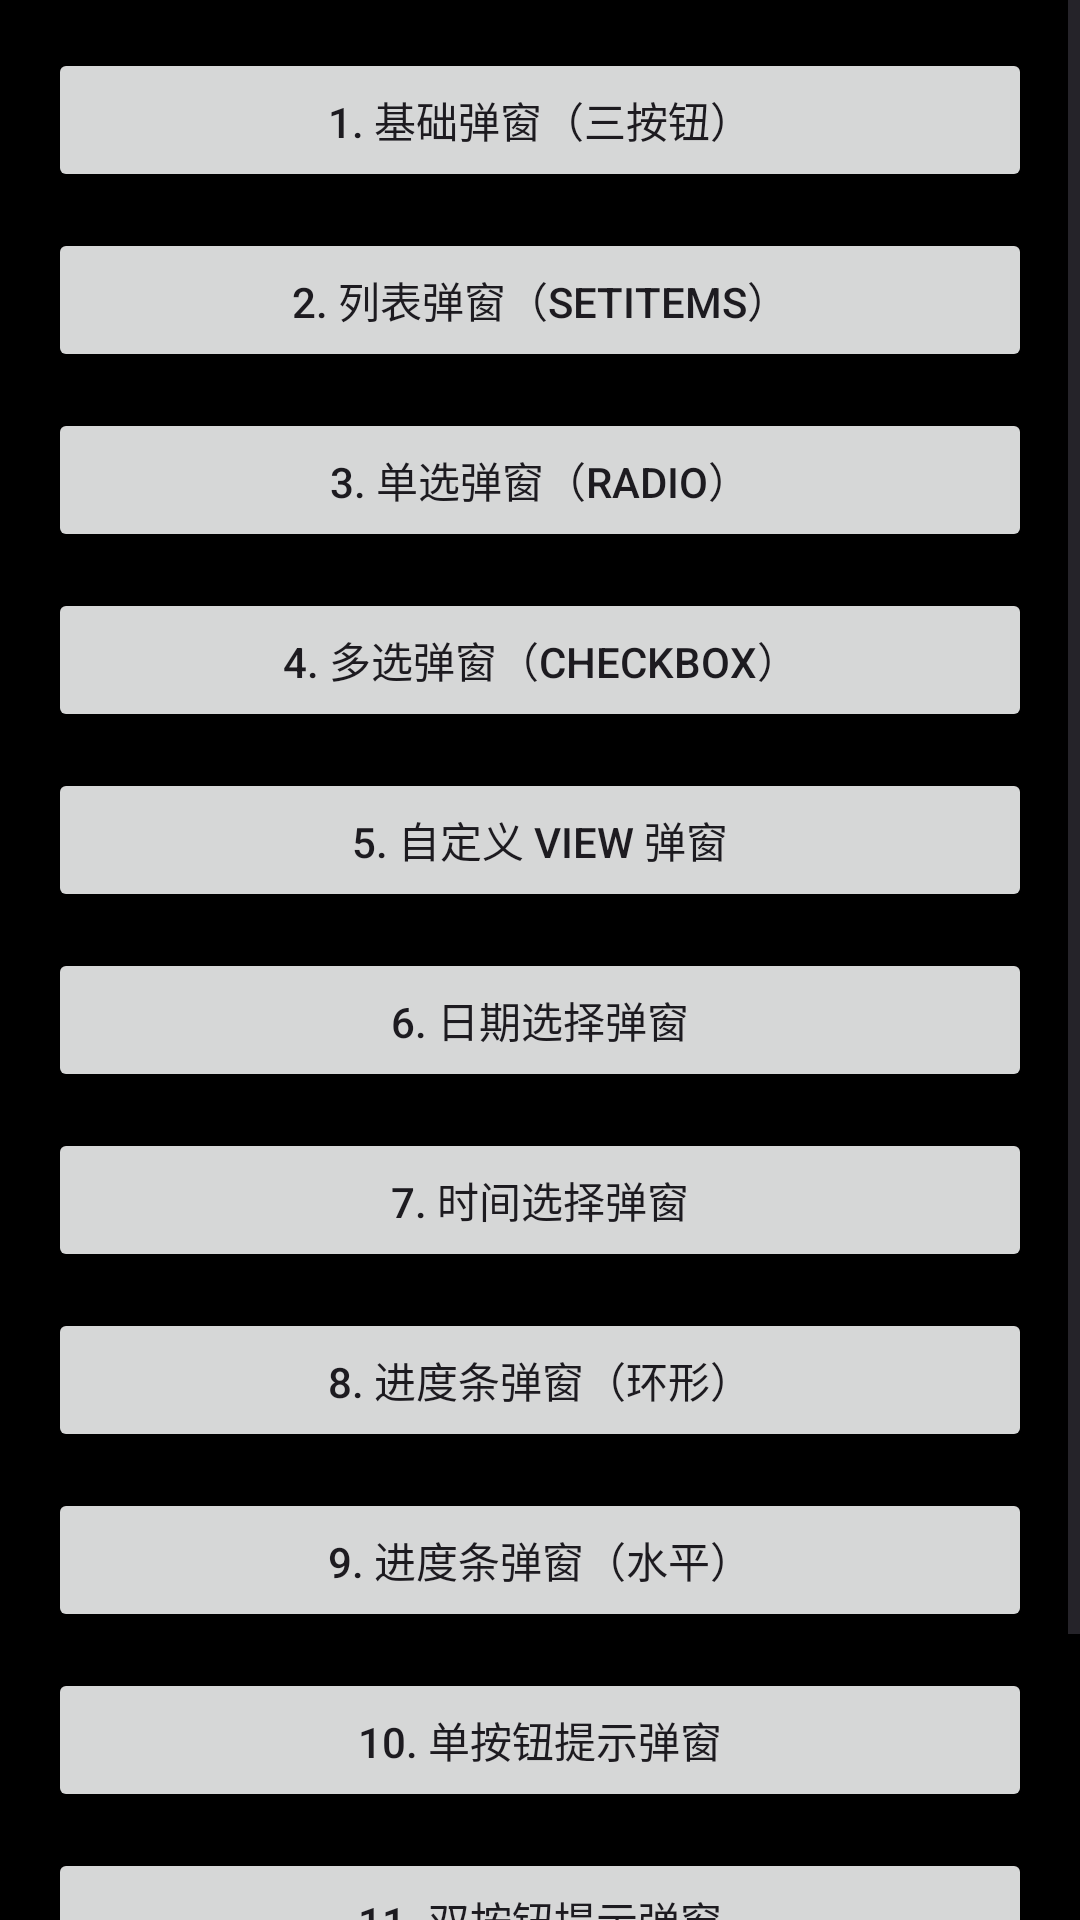

Reconstruct the res/layout file that produces this screen, plus the resources it refers to.
<!-- AndroidManifest.xml: application theme Theme.TestDemo -->
<!-- res/layout/activity_system_dialog_demo.xml -->
<?xml version="1.0" encoding="utf-8"?>
<ScrollView xmlns:android="http://schemas.android.com/apk/res/android"
    android:layout_width="match_parent"
    android:layout_height="match_parent"
    android:background="#FF000000"
    android:fillViewport="true">

    <LinearLayout
        android:layout_width="match_parent"
        android:layout_height="wrap_content"
        android:orientation="vertical"
        android:padding="16dp">

        <Button
            android:id="@+id/btn_basic"
            android:layout_width="match_parent"
            android:layout_height="wrap_content"
            android:layout_marginBottom="12dp"
            android:text="1. 基础弹窗（三按钮）" />

        <Button
            android:id="@+id/btn_list"
            android:layout_width="match_parent"
            android:layout_height="wrap_content"
            android:layout_marginBottom="12dp"
            android:text="2. 列表弹窗（setItems）" />

        <Button
            android:id="@+id/btn_single_choice"
            android:layout_width="match_parent"
            android:layout_height="wrap_content"
            android:layout_marginBottom="12dp"
            android:text="3. 单选弹窗（Radio）" />

        <Button
            android:id="@+id/btn_multi_choice"
            android:layout_width="match_parent"
            android:layout_height="wrap_content"
            android:layout_marginBottom="12dp"
            android:text="4. 多选弹窗（Checkbox）" />

        <Button
            android:id="@+id/btn_custom_view"
            android:layout_width="match_parent"
            android:layout_height="wrap_content"
            android:layout_marginBottom="12dp"
            android:text="5. 自定义 View 弹窗" />

        <Button
            android:id="@+id/btn_date_picker"
            android:layout_width="match_parent"
            android:layout_height="wrap_content"
            android:layout_marginBottom="12dp"
            android:text="6. 日期选择弹窗" />

        <Button
            android:id="@+id/btn_time_picker"
            android:layout_width="match_parent"
            android:layout_height="wrap_content"
            android:layout_marginBottom="12dp"
            android:text="7. 时间选择弹窗" />

        <Button
            android:id="@+id/btn_progress_spinner"
            android:layout_width="match_parent"
            android:layout_height="wrap_content"
            android:layout_marginBottom="12dp"
            android:text="8. 进度条弹窗（环形）" />

        <Button
            android:id="@+id/btn_progress_horizontal"
            android:layout_width="match_parent"
            android:layout_height="wrap_content"
            android:layout_marginBottom="12dp"
            android:text="9. 进度条弹窗（水平）" />

        <Button
            android:id="@+id/btn_single_button_tip"
            android:layout_width="match_parent"
            android:layout_height="wrap_content"
            android:layout_marginBottom="12dp"
            android:text="10. 单按钮提示弹窗" />

        <Button
            android:id="@+id/btn_double_button_tip"
            android:layout_width="match_parent"
            android:layout_height="wrap_content"
            android:layout_marginBottom="12dp"
            android:text="11. 双按钮提示弹窗" />

        <Button
            android:id="@+id/btn_icon_tip"
            android:layout_width="match_parent"
            android:layout_height="wrap_content"
            android:layout_marginBottom="12dp"
            android:text="12. 带图标提示弹窗" />

    </LinearLayout>
</ScrollView>
<!-- resources referenced by this layout -->
<resources>
  <style name="Theme.TestDemo" parent="Base.Theme.TestDemo" />
  <style name="Base.Theme.TestDemo" parent="Theme.Material3.DayNight.NoActionBar">
          
          
          
          <item name="android:alertDialogTheme">@android:style/Theme.DeviceDefault.Light.Dialog.Alert</item>
      </style>
</resources>
